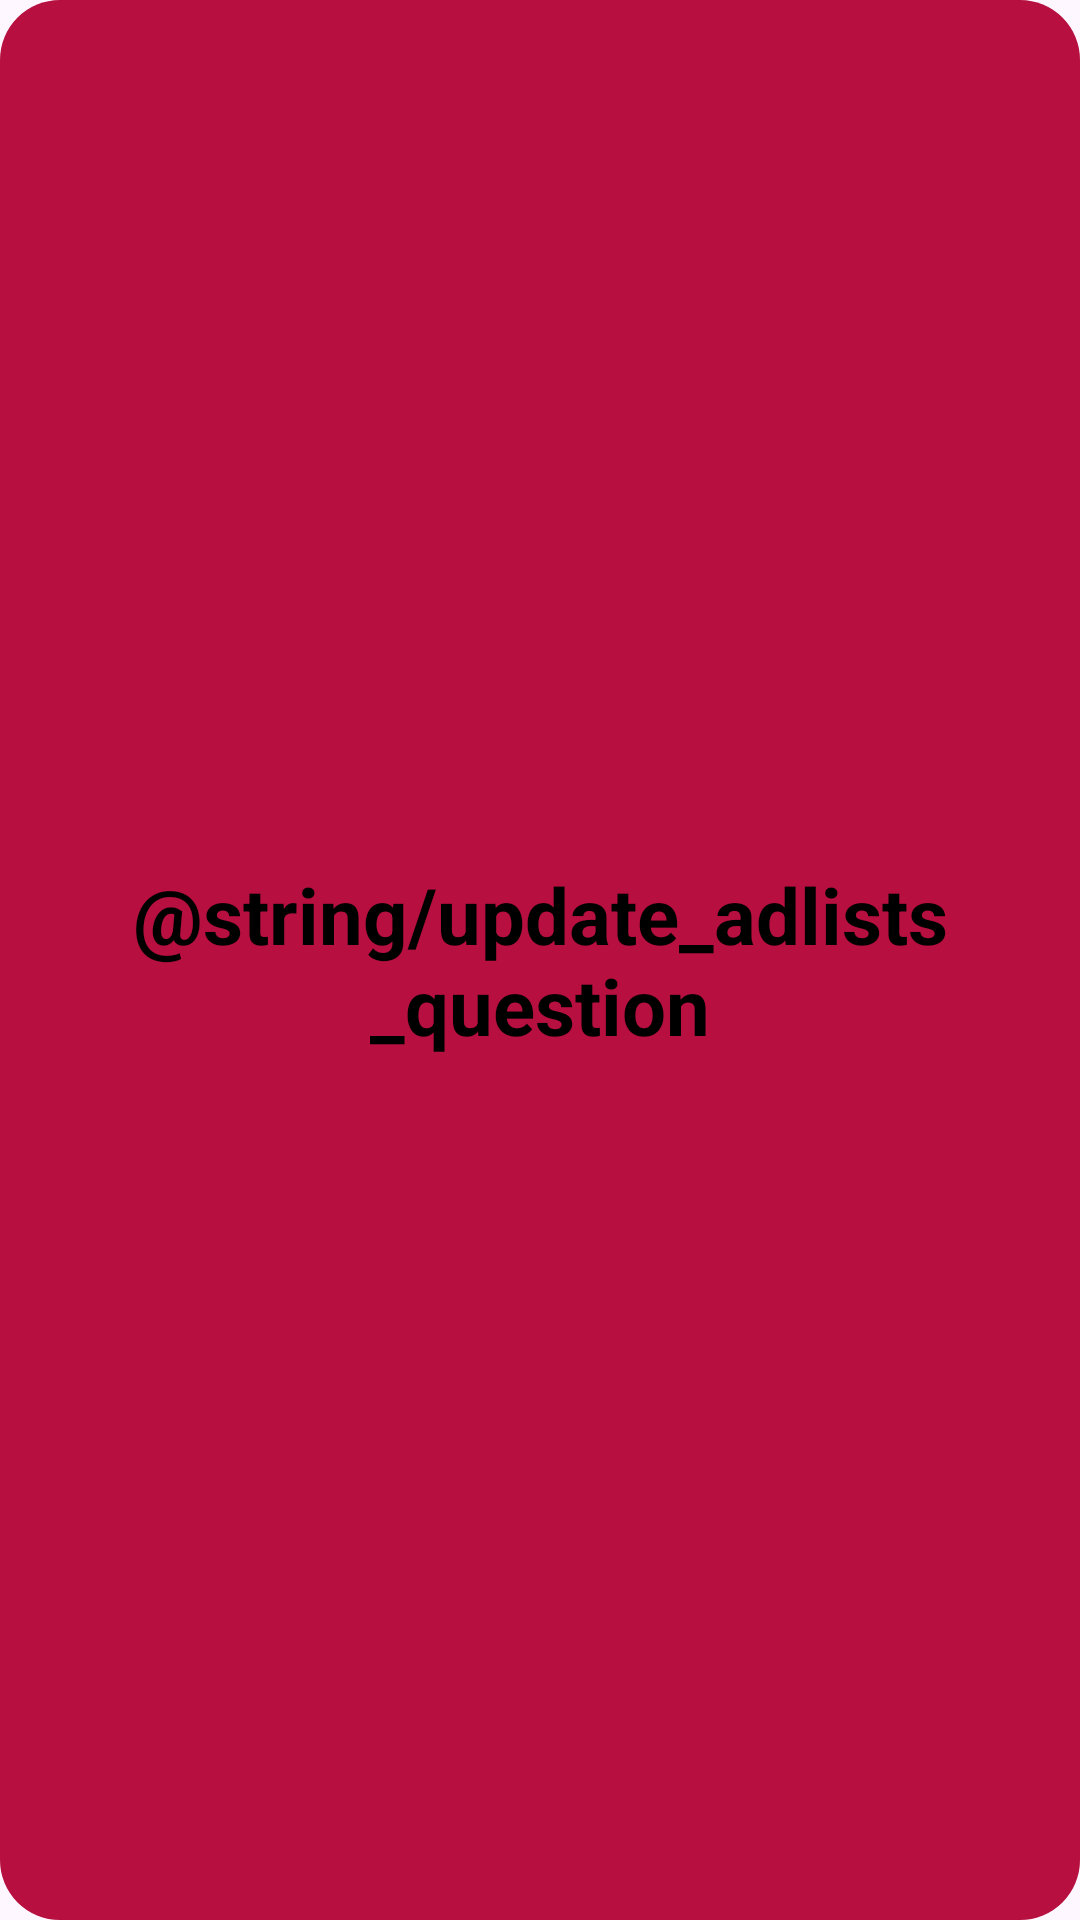

Here is an Android app screen rendered from its layout file. Give the layout XML and the strings, colors and styles it references.
<!-- AndroidManifest.xml: application theme Theme.RaspberryPi -->
<!-- res/layout/update_gravity.xml -->
<?xml version="1.0" encoding="utf-8"?>
<RelativeLayout xmlns:android="http://schemas.android.com/apk/res/android"
    android:layout_width="300dp"
    android:layout_height="wrap_content"
    android:padding="20dp"
    android:gravity="center"
    android:layout_gravity="center"
    android:background="@drawable/dialog">

    <TextView
        android:id="@+id/title_textview"
        android:layout_width="match_parent"
        android:layout_height="wrap_content"
        android:text="@string/update_adlists_question"
        android:textAlignment="center"
        android:textColor="@color/text"
        android:textSize="26sp"
        android:textStyle="bold" />
</RelativeLayout>
<!-- resources referenced by this layout -->
<resources>
  <color name="text">#000000</color>
  <!-- drawable dialog (drawable) -->
  <shape xmlns:android="http://schemas.android.com/apk/res/android"
      android:shape="rectangle">
  
      <solid android:color="@color/raspberry" />
  
      <corners android:radius="20dp" />
  
  </shape>
  <string name="update_adlists_question">Update AdLists?</string>
  <style name="Theme.RaspberryPi" parent="Theme.Material3.Light.NoActionBar">
          
          <item name="colorPrimary">@color/purple_500</item>
          <item name="colorPrimaryVariant">@color/purple_700</item>
          <item name="colorOnPrimary">@color/white</item>
          
          <item name="colorSecondary">@color/teal_200</item>
          <item name="colorSecondaryVariant">@color/teal_700</item>
          <item name="colorOnSecondary">@color/black</item>
          
          <item name="android:statusBarColor">@color/custom_background</item>
          
          <item name="android:windowLightStatusBar">true</item>
          <item name="android:windowSplashScreenBackground" tools:targetApi="s">@color/custom_background</item>
          <item name="android:navigationBarColor">@color/nav_menu_color</item>
      </style>
  <color name="raspberry">#B70F3F</color>
  <color name="purple_500">#FF6200EE</color>
  <color name="purple_700">#FF3700B3</color>
  <color name="white">#FFFFFFFF</color>
  <color name="teal_200">#FF03DAC5</color>
  <color name="teal_700">#FF018786</color>
  <color name="black">#FF000000</color>
  <color name="custom_background">#E1F3FA</color>
  <color name="nav_menu_color">#B6D4DF</color>
</resources>
